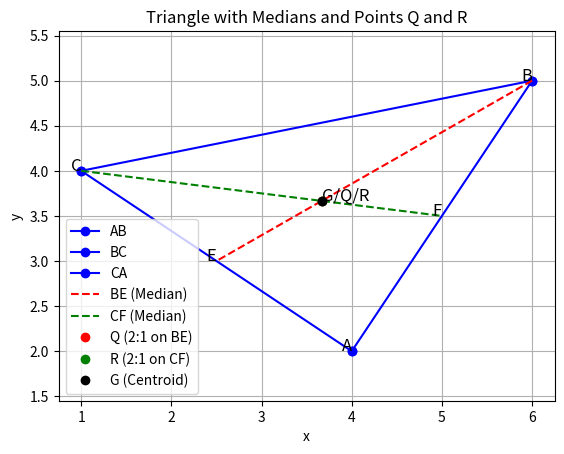

This chart was generated by the following Python code:
import matplotlib.pyplot as plt

# Coordinates of the vertices
A = (4, 2)
B = (6, 5)
C = (1, 4)

# Midpoints of the sides
E = ((A[0] + C[0]) / 2, (A[1] + C[1]) / 2)  # Midpoint of AC
F = ((A[0] + B[0]) / 2, (A[1] + B[1]) / 2)  # Midpoint of AB

# Centroid (and points Q and R as they coincide with the centroid)
G = Q = R = ((A[0] + B[0] + C[0]) / 3, (A[1] + B[1] + C[1]) / 3)

# Plotting the triangle
plt.plot([A[0], B[0]], [A[1], B[1]], 'bo-', label='AB')
plt.plot([B[0], C[0]], [B[1], C[1]], 'bo-', label='BC')
plt.plot([C[0], A[0]], [C[1], A[1]], 'bo-', label='CA')

# Plotting the medians
plt.plot([B[0], E[0]], [B[1], E[1]], 'r--', label='BE (Median)')
plt.plot([C[0], F[0]], [C[1], F[1]], 'g--', label='CF (Median)')

# Plotting the points Q, R, and G
plt.plot(Q[0], Q[1], 'ro', label='Q (2:1 on BE)')
plt.plot(R[0], R[1], 'go', label='R (2:1 on CF)')
plt.plot(G[0], G[1], 'ko', label='G (Centroid)')

# Labels and title
plt.text(A[0], A[1], 'A', fontsize=12, ha='right')
plt.text(B[0], B[1], 'B', fontsize=12, ha='right')
plt.text(C[0], C[1], 'C', fontsize=12, ha='right')
plt.text(E[0], E[1], 'E', fontsize=12, ha='right')
plt.text(F[0], F[1], 'F', fontsize=12, ha='right')
plt.text(G[0], G[1], 'G/Q/R', fontsize=12, ha='left')

plt.xlabel('x')
plt.ylabel('y')
plt.title('Triangle with Medians and Points Q and R')
plt.legend()
plt.grid(True)
plt.axis('equal')

# Show plot
plt.show()

